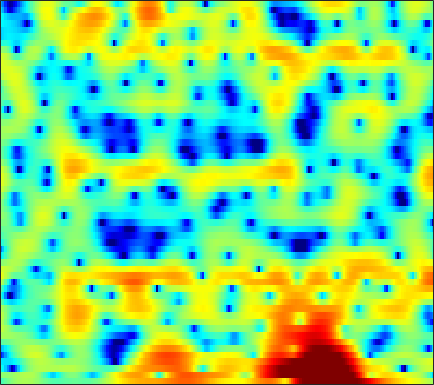

Data behind this chart, as committed beside it:
-2.6215, -2.0497, -1.3027, -0.65297, -0.2106, 0.31906, 0.768, 1.0583, 1.371, 1.5869, 1.7277, 1.786, 1.7777, 1.6822, 1.5604, 1.3002, 1.0058, 0.73731, 0.33216, -0.11282, -0.58312, -0.93498, -1.3646, -1.707
0.6582, 0.6301, 0.6171, 0.6535, 0.7142, 0.846, 1.042, 1.213, 1.466, 1.72, 1.941, 2.058, 2.146, 2.123, 2.025, 1.757, 1.312, 0.8477, 0.03064, -1.042, -2.417, -3.648, -5.455, -7.092
-4.536, -5.719, -7.771, -10.73, -14.04, -20.03, -16.59, -12.13, -8.061, -5.28, -3.217, -2.015, -0.7366, 0.2359, 0.8026, 1.373, 1.757, 1.944, 2.087, 2.122, 2.087, 2.035, 1.957, 1.905
-6.423, -6.594, -6.726, -6.739, -6.661, -6.329, -5.658, -4.993, -3.954, -2.82, -1.697, -0.9212, 0.008278, 0.7871, 1.27, 1.77, 2.12, 2.294, 2.403, 2.393, 2.28, 2.134, 1.881, 1.59
-15.33, -12.8, -9.758, -7.254, -5.734, -4.018, -2.564, -1.604, -0.4733, 0.5016, 1.355, 1.909, 2.527, 3.011, 3.28, 3.511, 3.583, 3.536, 3.313, 2.905, 2.296, 1.681, 0.6209, -0.7715
-8.4, -7.536, -6.144, -4.685, -3.625, -2.355, -1.248, -0.5135, 0.3113, 1.002, 1.561, 1.902, 2.242, 2.477, 2.581, 2.626, 2.558, 2.445, 2.196, 1.841, 1.373, 0.9327, 0.2288, -0.6086
-1.715, -1.489, -1.154, -0.7947, -0.5203, -0.1711, 0.1468, 0.352, 0.5724, 0.7403, 0.822, 0.8306, 0.7699, 0.6345, 0.4848, 0.2353, -0.04545, -0.2548, -0.5204, -0.7229, -0.8327, -0.8505, -0.7836, -0.6386
1.686, 1.607, 1.491, 1.351, 1.232, 1.069, 0.9036, 0.7733, 0.5826, 0.3725, 0.11, -0.1404, -0.562, -1.133, -1.678, -2.584, -3.734, -4.735, -6.141, -7.24, -7.316, -6.553, -4.919, -3.143
2.841, 2.394, 1.695, 0.8924, 0.2593, -0.5794, -1.298, -1.708, -2.039, -2.139, -2.155, -2.162, -2.257, -2.559, -2.966, -3.797, -5.05, -6.313, -8.503, -10.96, -11.55, -9.771, -6.533, -3.662
2.523, 1.63, 0.131, -1.81, -3.667, -6.915, -11.41, -14.88, -13.4, -9.443, -6.739, -5.377, -4.183, -3.519, -3.265, -3.186, -3.328, -3.503, -3.709, -3.765, -3.518, -3.099, -2.21, -1.033
2.8, 1.905, 0.5333, -1.044, -2.347, -4.141, -5.721, -6.416, -6.442, -5.667, -4.635, -3.901, -3.159, -2.718, -2.573, -2.63, -2.954, -3.369, -4.118, -5.057, -5.888, -6.164, -5.589, -3.913
2.138, 1.299, 0.1781, -0.8639, -1.541, -2.26, -2.701, -2.856, -2.857, -2.656, -2.364, -2.127, -1.876, -1.732, -1.745, -1.978, -2.48, -3.123, -4.373, -6.287, -9.175, -11.87, -12.29, -7.674
-1.201, -2.659, -4.626, -6.332, -7.154, -7.431, -6.967, -6.332, -5.359, -4.431, -3.592, -3.069, -2.485, -2.026, -1.787, -1.603, -1.552, -1.596, -1.73, -1.873, -1.908, -1.775, -1.283, -0.4224
-4.081, -6.618, -11.04, -18.1, -26.99, -19.02, -13.53, -11.1, -8.716, -6.916, -5.46, -4.552, -3.51, -2.709, -2.23, -1.719, -1.33, -1.086, -0.8035, -0.5216, -0.179, 0.1406, 0.6671, 1.316
-1.653, -3.538, -6.196, -8.786, -10.43, -11.86, -12, -11.21, -9.407, -7.475, -5.733, -4.654, -3.461, -2.575, -2.103, -1.623, -1.345, -1.201, -1.113, -1.033, -0.8909, -0.7214, -0.2837, 0.4173
2.736, 1.172, -1.288, -4.366, -7.347, -12.92, -17.3, -13.19, -8.51, -5.594, -3.734, -2.823, -2.067, -1.685, -1.546, -1.593, -1.76, -2.018, -2.514, -3.336, -4.605, -5.765, -6.918, -5.853
4.671, 3.851, 2.653, 1.386, 0.4776, -0.5727, -1.252, -1.47, -1.529, -1.541, -1.698, -1.989, -2.778, -3.926, -5.014, -6.493, -7.327, -7.377, -6.981, -6.84, -7.375, -8.247, -9.377, -8.213
3.563, 3.349, 3.034, 2.686, 2.415, 2.052, 1.664, 1.339, 0.846, 0.2014, -0.7095, -1.634, -3.32, -5.797, -8.433, -13.64, -17.79, -14.11, -9.748, -7.084, -5.377, -4.441, -3.379, -2.306
0.2923, 0.5928, 1.013, 1.417, 1.663, 1.907, 2.02, 2.002, 1.831, 1.484, 0.9428, 0.4045, -0.4718, -1.499, -2.251, -3.116, -3.591, -3.669, -3.431, -2.991, -2.47, -2.074, -1.544, -1.025
-6.212, -4.721, -2.782, -1.14, -0.14, 0.8891, 1.633, 2.03, 2.345, 2.448, 2.373, 2.214, 1.894, 1.495, 1.151, 0.6446, 0.1514, -0.2031, -0.6504, -1.073, -1.472, -1.742, -2.017, -2.133
-11.37, -7.916, -4.591, -2.211, -0.8465, 0.5705, 1.609, 2.196, 2.761, 3.116, 3.287, 3.307, 3.201, 2.959, 2.681, 2.201, 1.564, 0.9788, 0.01687, -1.18, -2.688, -4.043, -6.092, -7.884
-4.36, -3.523, -2.288, -1.1, -0.2882, 0.6568, 1.427, 1.895, 2.396, 2.761, 2.998, 3.096, 3.114, 2.989, 2.807, 2.425, 1.846, 1.26, 0.2299, -1.161, -3.02, -4.847, -8.066, -12.12
-2.366, -1.893, -1.295, -0.7557, -0.4012, -0.001493, 0.343, 0.5737, 0.858, 1.133, 1.403, 1.598, 1.827, 1.984, 2.038, 1.974, 1.763, 1.488, 0.9593, 0.2505, -0.6085, -1.303, -2.192, -2.86
-1.494, -1.19, -0.9799, -0.957, -1.053, -1.302, -1.633, -1.862, -2.034, -1.915, -1.455, -0.9411, -0.1517, 0.631, 1.131, 1.655, 1.984, 2.103, 2.096, 1.919, 1.597, 1.291, 0.8219, 0.3298
-0.06113, -0.05385, -0.3174, -0.9232, -1.611, -2.905, -4.749, -6.574, -9.435, -10.68, -8.127, -5.622, -2.845, -0.7231, 0.4923, 1.752, 2.629, 3.079, 3.431, 3.528, 3.395, 3.148, 2.632, 1.906
0.8621, 0.547, -0.118, -1.054, -1.96, -3.458, -5.363, -7.076, -9.436, -10.3, -8.156, -5.88, -3.144, -0.9671, 0.3466, 1.728, 2.752, 3.305, 3.784, 3.993, 3.933, 3.712, 3.169, 2.3
0.4965, -0.1292, -1.149, -2.329, -3.278, -4.476, -5.409, -5.833, -5.903, -5.398, -4.423, -3.485, -2.132, -0.8113, 0.1059, 1.137, 1.956, 2.423, 2.869, 3.108, 3.144, 3.047, 2.74, 2.218
0.3585, -0.6051, -2.241, -4.38, -6.332, -9.332, -11.64, -11.46, -9.296, -6.861, -4.819, -3.53, -2.084, -0.9021, -0.1692, 0.6206, 1.211, 1.545, 1.857, 2.045, 2.148, 2.177, 2.17, 2.125
1.506, 0.5541, -1.115, -3.326, -5.398, -8.804, -11.73, -11.4, -8.566, -5.896, -3.889, -2.731, -1.522, -0.654, -0.2116, 0.1752, 0.3581, 0.3798, 0.2835, 0.1532, 0.08487, 0.1359, 0.3854, 0.831
3.21, 2.585, 1.565, 0.4015, -0.4886, -1.556, -2.304, -2.561, -2.522, -2.162, -1.661, -1.283, -0.8837, -0.6521, -0.6409, -0.8512, -1.384, -2.009, -3.151, -4.573, -5.964, -6.447, -5.701, -3.805
4.099, 3.608, 2.792, 1.842, 1.075, 0.07952, -0.8127, -1.347, -1.814, -1.988, -1.918, -1.789, -1.648, -1.648, -1.774, -2.268, -3.205, -4.25, -6.221, -9.224, -14, -18.98, -15.18, -8.855
4.29, 3.714, 2.694, 1.393, 0.2219, -1.567, -3.538, -4.974, -6.337, -6.461, -5.561, -4.69, -3.644, -2.984, -2.789, -2.949, -3.576, -4.389, -5.884, -7.666, -9.32, -9.973, -9.338, -7.096
3.463, 2.796, 1.58, -0.05986, -1.603, -4.232, -7.858, -11.82, -21.43, -17.43, -10.7, -7.894, -5.494, -3.99, -3.357, -3.027, -3.24, -3.809, -5.15, -7.42, -11.42, -17.29, -19.48, -9.197
1.072, 0.4016, -0.8308, -2.401, -3.768, -5.758, -7.714, -8.924, -9.821, -9.608, -8.51, -7.402, -5.909, -4.658, -3.931, -3.244, -2.96, -2.937, -3.157, -3.566, -3.958, -3.996, -3.388, -1.99
-0.9132, -1.613, -2.924, -4.712, -6.369, -9.071, -12.15, -14.12, -14.4, -12.32, -9.918, -8.308, -6.495, -5.071, -4.196, -3.249, -2.535, -2.109, -1.65, -1.229, -0.7616, -0.3523, 0.3316, 1.159
-1.172, -1.774, -2.915, -4.53, -6.129, -8.876, -12.51, -15.34, -15.46, -12.1, -9.179, -7.505, -5.816, -4.525, -3.736, -2.906, -2.18, -1.704, -1.094, -0.4788, 0.1689, 0.6771, 1.378, 2.087
-0.1328, -0.4147, -1, -1.782, -2.479, -3.452, -4.33, -4.806, -5.05, -4.872, -4.432, -4.067, -3.617, -3.267, -3.08, -2.898, -2.699, -2.477, -2.018, -1.362, -0.5579, 0.1068, 0.988, 1.815
1.034, 1.063, 0.9668, 0.752, 0.5444, 0.2188, -0.108, -0.3336, -0.6061, -0.8626, -1.145, -1.415, -1.899, -2.608, -3.327, -4.461, -5.733, -6.435, -6.432, -5.188, -3.382, -2.036, -0.4587, 0.8137
1.329, 1.524, 1.692, 1.768, 1.785, 1.766, 1.699, 1.616, 1.431, 1.135, 0.674, 0.193, -0.7146, -2.018, -3.351, -5.899, -9.983, -15.57, -21.15, -10.85, -6.079, -3.785, -1.602, -0.0875
0.397, 0.4989, 0.6075, 0.7553, 0.9241, 1.208, 1.509, 1.699, 1.855, 1.851, 1.643, 1.332, 0.6879, -0.2017, -1.036, -2.312, -3.594, -4.327, -4.639, -4.109, -3.058, -2.19, -1.111, -0.2408
-1.469, -2.076, -2.799, -2.926, -2.46, -1.31, -0.006981, 0.8516, 1.755, 2.324, 2.572, 2.558, 2.3, 1.8, 1.304, 0.5627, -0.1848, -0.6844, -1.178, -1.413, -1.338, -1.129, -0.7249, -0.2887
-3.086, -5.396, -11.03, -25.66, -11.75, -4.844, -1.187, 0.6306, 2.282, 3.296, 3.813, 3.929, 3.771, 3.276, 2.726, 1.749, 0.5601, -0.4382, -1.796, -2.906, -3.397, -3.203, -2.427, -1.453
-1.613, -2.298, -3.086, -3.11, -2.394, -0.7916, 0.9153, 2.01, 3.128, 3.84, 4.157, 4.149, 3.819, 3.14, 2.378, 0.9925, -0.9388, -2.853, -6.419, -12.46, -21.62, -13.65, -7.655, -4.448
-1.761, -1.19, -0.4483, 0.2935, 0.8734, 1.657, 2.388, 2.86, 3.313, 3.532, 3.488, 3.275, 2.74, 1.924, 1.112, -0.1895, -1.776, -3.143, -5.127, -6.896, -7.735, -7.391, -6.091, -4.624
-2.819, -1.323, 0.1999, 1.337, 2.012, 2.711, 3.192, 3.419, 3.53, 3.414, 3.061, 2.641, 1.883, 0.9046, 0.07946, -1.13, -2.324, -3.154, -4.064, -4.645, -4.845, -4.757, -4.402, -3.922
-0.8838, 0.3493, 1.658, 2.645, 3.189, 3.697, 3.969, 4.014, 3.877, 3.495, 2.856, 2.199, 1.083, -0.3074, -1.518, -3.315, -5.112, -6.21, -6.97, -6.89, -6.237, -5.652, -4.933, -4.373
2.078, 2.631, 3.267, 3.76, 4.021, 4.211, 4.225, 4.114, 3.787, 3.242, 2.449, 1.652, 0.2743, -1.565, -3.37, -6.556, -11.38, -17.54, -22.26, -13.45, -9.491, -7.726, -6.241, -5.379
3.495, 3.666, 3.824, 3.885, 3.876, 3.775, 3.576, 3.373, 3.008, 2.521, 1.872, 1.25, 0.1888, -1.189, -2.438, -4.413, -6.596, -7.998, -8.841, -8.424, -7.472, -6.789, -6.088, -5.641
3.872, 3.782, 3.567, 3.238, 2.928, 2.479, 2.054, 1.791, 1.534, 1.38, 1.225, 1.089, 0.7632, 0.2865, -0.1953, -0.9797, -1.852, -2.497, -3.304, -3.998, -4.67, -5.147, -5.618, -5.83
3.657, 3.399, 2.806, 1.94, 1.076, -0.2901, -1.643, -2.301, -2.263, -1.345, -0.1796, 0.5854, 1.344, 1.764, 1.861, 1.747, 1.367, 0.8887, -0.02071, -1.316, -3.148, -5.034, -8.472, -11.73
0.9577, 0.7937, 0.1937, -0.9789, -2.373, -5.271, -10.56, -20.38, -15, -7.117, -3.286, -1.437, 0.278, 1.369, 1.904, 2.297, 2.343, 2.155, 1.594, 0.6193, -0.8358, -2.301, -4.59, -6.172
-4.361, -4.002, -3.913, -4.319, -4.894, -5.922, -6.968, -7.431, -7.174, -6.039, -4.564, -3.494, -2.261, -1.222, -0.5819, 0.08559, 0.5336, 0.7456, 0.8476, 0.7735, 0.5652, 0.3878, 0.2313, 0.3259
-7.744, -6.941, -6.34, -6.11, -6.091, -6.229, -6.434, -6.532, -6.512, -6.297, -5.871, -5.466, -4.752, -3.882, -3.181, -2.246, -1.339, -0.7258, -0.02125, 0.5557, 1.019, 1.317, 1.669, 2.042
-7.396, -6.937, -6.606, -6.478, -6.521, -6.704, -6.992, -7.272, -7.732, -8.255, -8.788, -8.998, -8.714, -7.65, -6.423, -4.604, -2.828, -1.653, -0.315, 0.7584, 1.605, 2.102, 2.622, 3.004
-5.511, -5.701, -5.98, -6.331, -6.636, -7.039, -7.489, -7.945, -8.858, -10.34, -12.91, -16.24, -23.68, -15.8, -10.71, -6.175, -3.069, -1.282, 0.5827, 1.952, 2.935, 3.448, 3.873, 4.016
-4.79, -5.716, -6.922, -7.983, -8.493, -8.809, -8.827, -8.759, -8.737, -8.946, -9.445, -9.788, -9.559, -7.779, -5.745, -2.939, -0.5084, 1.017, 2.664, 3.899, 4.71, 5.061, 5.175, 4.88
-7.086, -9.027, -12.37, -16.47, -18.67, -17.45, -14.45, -12.52, -10.45, -8.797, -7.374, -6.327, -4.866, -3.294, -2.046, -0.336, 1.256, 2.338, 3.546, 4.475, 5.068, 5.273, 5.194, 4.682
-9.314, -11.36, -14.74, -18.76, -20.84, -20.29, -17.82, -15.86, -13.3, -10.85, -8.637, -7.059, -5.08, -3.265, -1.992, -0.4289, 0.9823, 1.924, 2.99, 3.794, 4.34, 4.553, 4.565, 4.242
